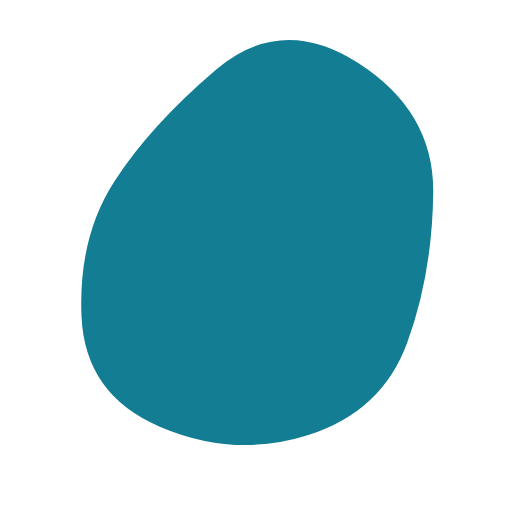
t = 0.00 s
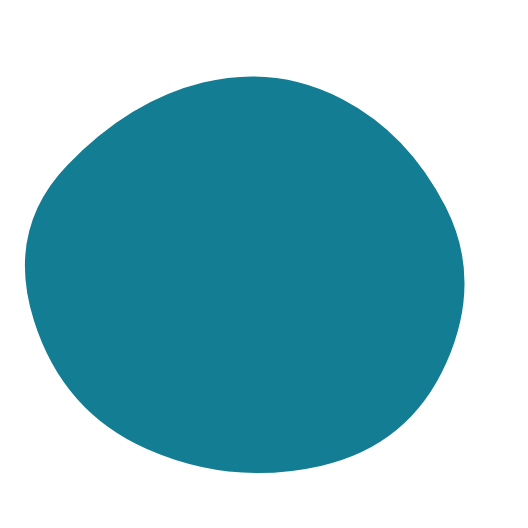
t = 1.67 s
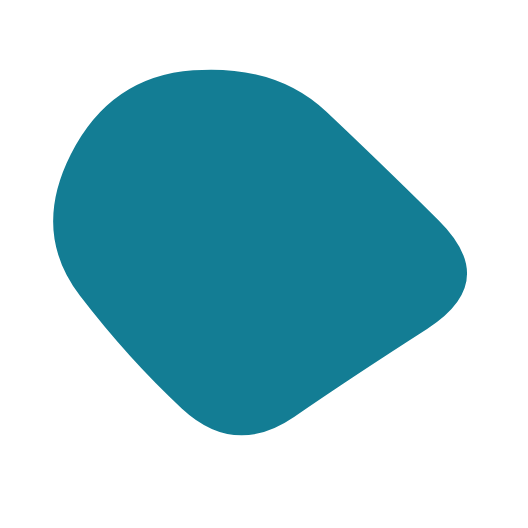
t = 3.33 s
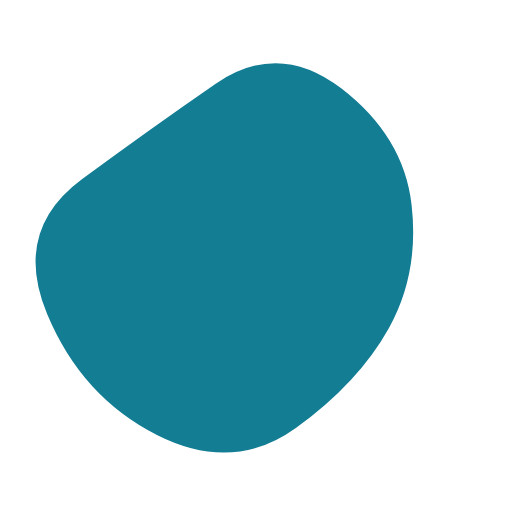
t = 5.00 s
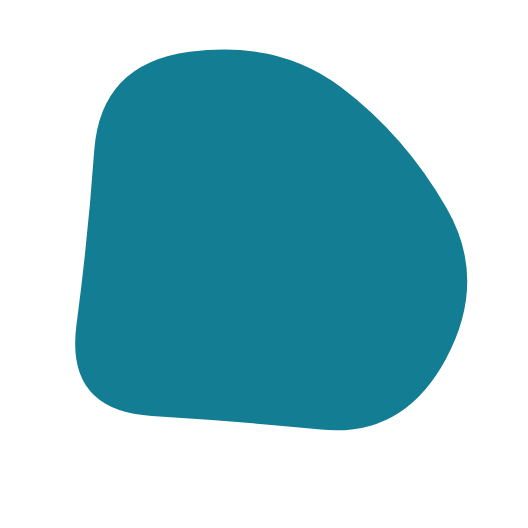
t = 6.67 s
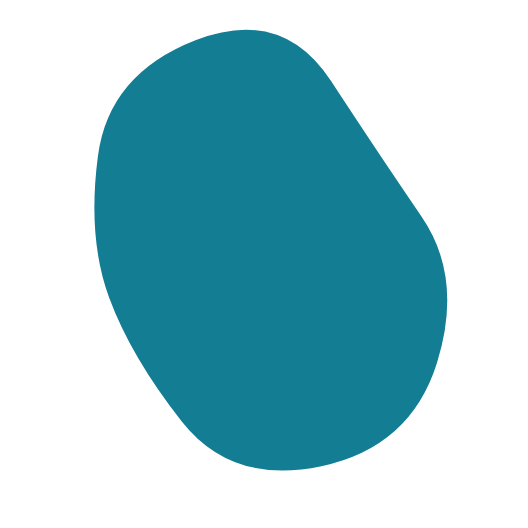
t = 8.33 s

The animated SVG that drew these frames (rendered in a browser with its animation timeline set to each time). Animation: 1 SMIL element (animate=1); one cycle of 10.00 s, repeats indefinitely.

<svg version="1.1" xmlns="http://www.w3.org/2000/svg" viewBox="0 0 500 500" width="100%" id="blobSvg" transform="rotate(51)" style="opacity: 1;">
                        <defs>
                        <linearGradient id="gradient" x1="0%" y1="0%" x2="0%" y2="100%">
                            <stop offset="0%" style="stop-color: rgb(19, 125, 148);"></stop>
                            <stop offset="100%" style="stop-color: rgb(19, 125, 148);"></stop>
                        </linearGradient>
                        </defs>
                        
                    <path id="blob" fill="url(#gradient)" style="opacity: 1;"><animate attributeName="d" dur="10s" repeatCount="indefinite" values="M418.08664,320.33435Q390.6687,390.6687,320.33435,427.91946Q250,465.17023,188.27506,419.31005Q126.55013,373.44987,106.38448,311.72494Q86.21883,250,84.09726,165.98785Q81.9757,81.9757,165.98785,53.98938Q250,26.00305,311.1687,76.83282Q372.3374,127.6626,408.92099,188.8313Q445.50458,250,418.08664,320.33435Z;M449.05134,329.9003Q409.80059,409.80059,329.9003,451.15995Q250,492.5193,162.89881,458.36084Q75.79762,424.20238,65.04837,337.10119Q54.29911,250,85.74629,183.59673Q117.19347,117.19347,183.59673,88.1905Q250,59.18753,328.8549,75.73886Q407.7098,92.2902,448.00594,171.1451Q488.30208,250,449.05134,329.9003Z;M395.5,320Q390,390,320,400Q250,410,172,408Q94,406,59,328Q24,250,70.5,183.5Q117,117,183.5,108Q250,99,335,89.5Q420,80,410.5,165Q401,250,395.5,320Z;M405.0078,325.44624Q400.89248,400.89248,325.44624,434.97549Q250,469.0585,165.42535,444.1039Q80.8507,419.1493,84.75627,334.57465Q88.66184,250,94.44262,175.1117Q100.2234,100.2234,175.1117,82.29749Q250,64.37159,306.73538,100.45042Q363.47075,136.52925,386.29693,193.26462Q409.12312,250,405.0078,325.44624Z;M421.63508,307.39005Q364.7801,364.7801,307.39005,427.43403Q250,490.08796,191.6822,428.36178Q133.3644,366.6356,70.9089,308.3178Q8.4534,250,54.21728,174.99058Q99.98115,99.98115,174.99058,81.49686Q250,63.01257,330.66021,75.84607Q411.32042,88.67958,444.90524,169.33979Q478.49006,250,421.63508,307.39005Z;M449.66467,329.57458Q409.14917,409.14917,329.57458,407.97733Q250,406.80549,191.3735,387.02924Q132.74701,367.25299,77.06026,308.6265Q21.3735,250,49.05191,163.36516Q76.73032,76.73032,163.36516,85.537Q250,94.34367,322.00775,100.16408Q394.01551,105.98449,442.09784,177.99225Q490.18018,250,449.66467,329.57458Z;M418.08664,320.33435Q390.6687,390.6687,320.33435,427.91946Q250,465.17023,188.27506,419.31005Q126.55013,373.44987,106.38448,311.72494Q86.21883,250,84.09726,165.98785Q81.9757,81.9757,165.98785,53.98938Q250,26.00305,311.1687,76.83282Q372.3374,127.6626,408.92099,188.8313Q445.50458,250,418.08664,320.33435Z"></animate></path></svg>